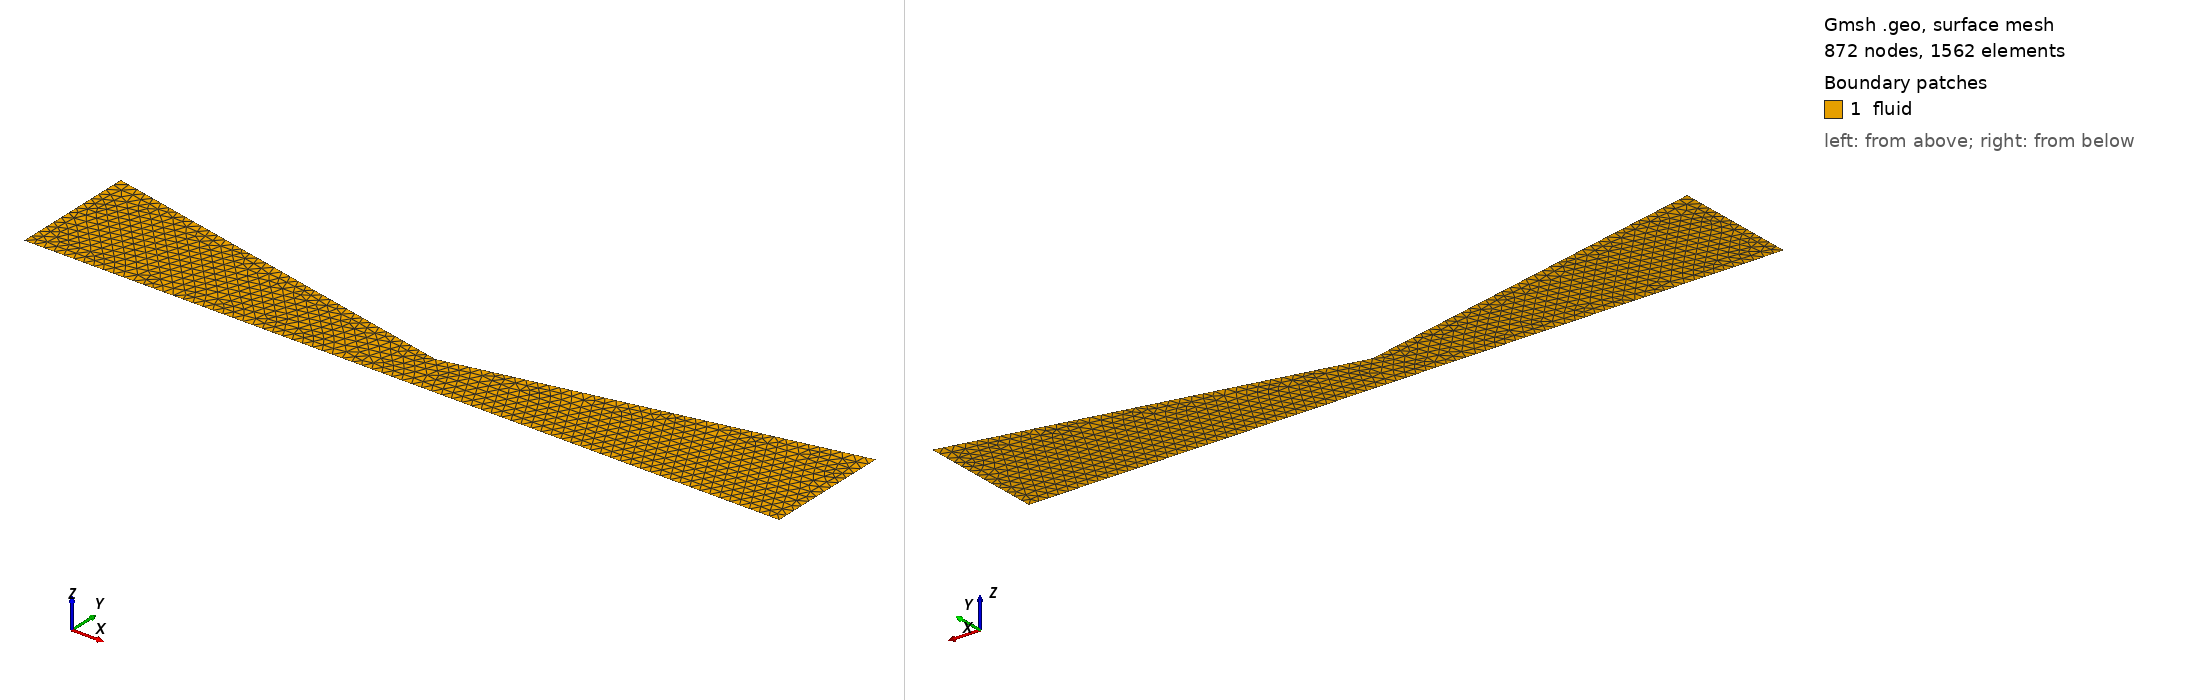

Gmsh geometry script, surface-meshed: 872 nodes, 1562 surface elements. Boundary patches (legend numbers): 1 fluid. Left view from above one corner, right view from below the opposite corner. Legend entries are the model's physical surfaces. The drawing asked Gmsh for element sizes between 1% and 20% of the model's largest extent; the script's own settings can give other sizes.

=== stenosis.geo (drawn) ===
lc = 0.08;

// Points
Point(1) = {0.0, 0.0, 0, lc};
Point(2) = {3.0, 0.0, 0, lc};
Point(3) = {6.0, 0.0, 0, lc};

Point(4) = {0.0, 1.0, 0, lc};
Point(5) = {3.0, 0.35, 0, lc};
Point(6) = {6.0, 1.0, 0, lc};

// Bottom lines
Line(1) = {1,2};
Line(2) = {2,3};

// Top lines
Line(3) = {4,5};
Line(4) = {5,6};

// Inlet / outlet
Line(5) = {1,4};
Line(6) = {3,6};

// Surface
Line Loop(1) = {1,2,6,-4,-3,-5};
Plane Surface(1) = {1};

// Physical groups
Physical Surface("fluid") = {1};

Physical Line("inlet") = {5};
Physical Line("outlet") = {6};

Physical Line("walls") = {1,2,3,4};
